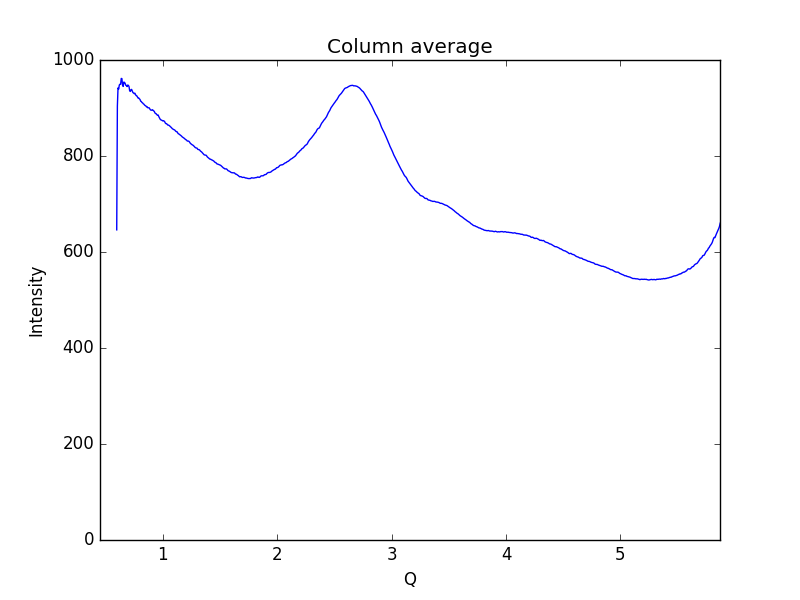

The table this chart was drawn from, first rows:
0.59621693822088684, 646.14
0.6019, 903.9
0.6075, 941.8
0.6132, 939.4
0.6189, 947.8
0.6245, 949.6
0.6302, 949.5
0.6358, 961.6
0.6415, 961.2
0.6472, 947.3
0.6528, 945
0.6585, 954
0.6641, 953.3
0.6698, 951.2
0.6755, 947.3
0.6811, 946.8
0.6868, 944.6
0.6924, 947.8
0.6981, 947.2
0.7038, 944.6
0.7094, 935.8
0.7151, 934.5
0.7207, 938
0.7264, 938.7
0.7321, 935.2
0.7377, 932.2
0.7434, 931.3
0.749, 929.9
0.7547, 930.8
0.7603, 928
0.766, 925.8
0.7717, 925.4
0.7773, 923
0.783, 920.7
0.7886, 920.9
0.7943, 919.1
0.8, 917.7
0.8056, 914.1
0.8113, 913.5
0.8169, 911.4
0.8226, 910.6
0.8283, 908.8
0.8339, 908
0.8396, 906.1
0.8452, 905
0.8509, 904.3
0.8566, 902.3
0.8622, 902.6
0.8679, 900.4
0.8735, 900.6
0.8792, 900.5
0.8849, 898.6
0.8905, 896.2
0.8962, 895.5
0.9018, 895.4
0.9075, 896.4
0.9132, 895.5
0.9188, 894
0.9245, 893
0.9301, 889.8
0.9358, 888.5
... 939 more rows
